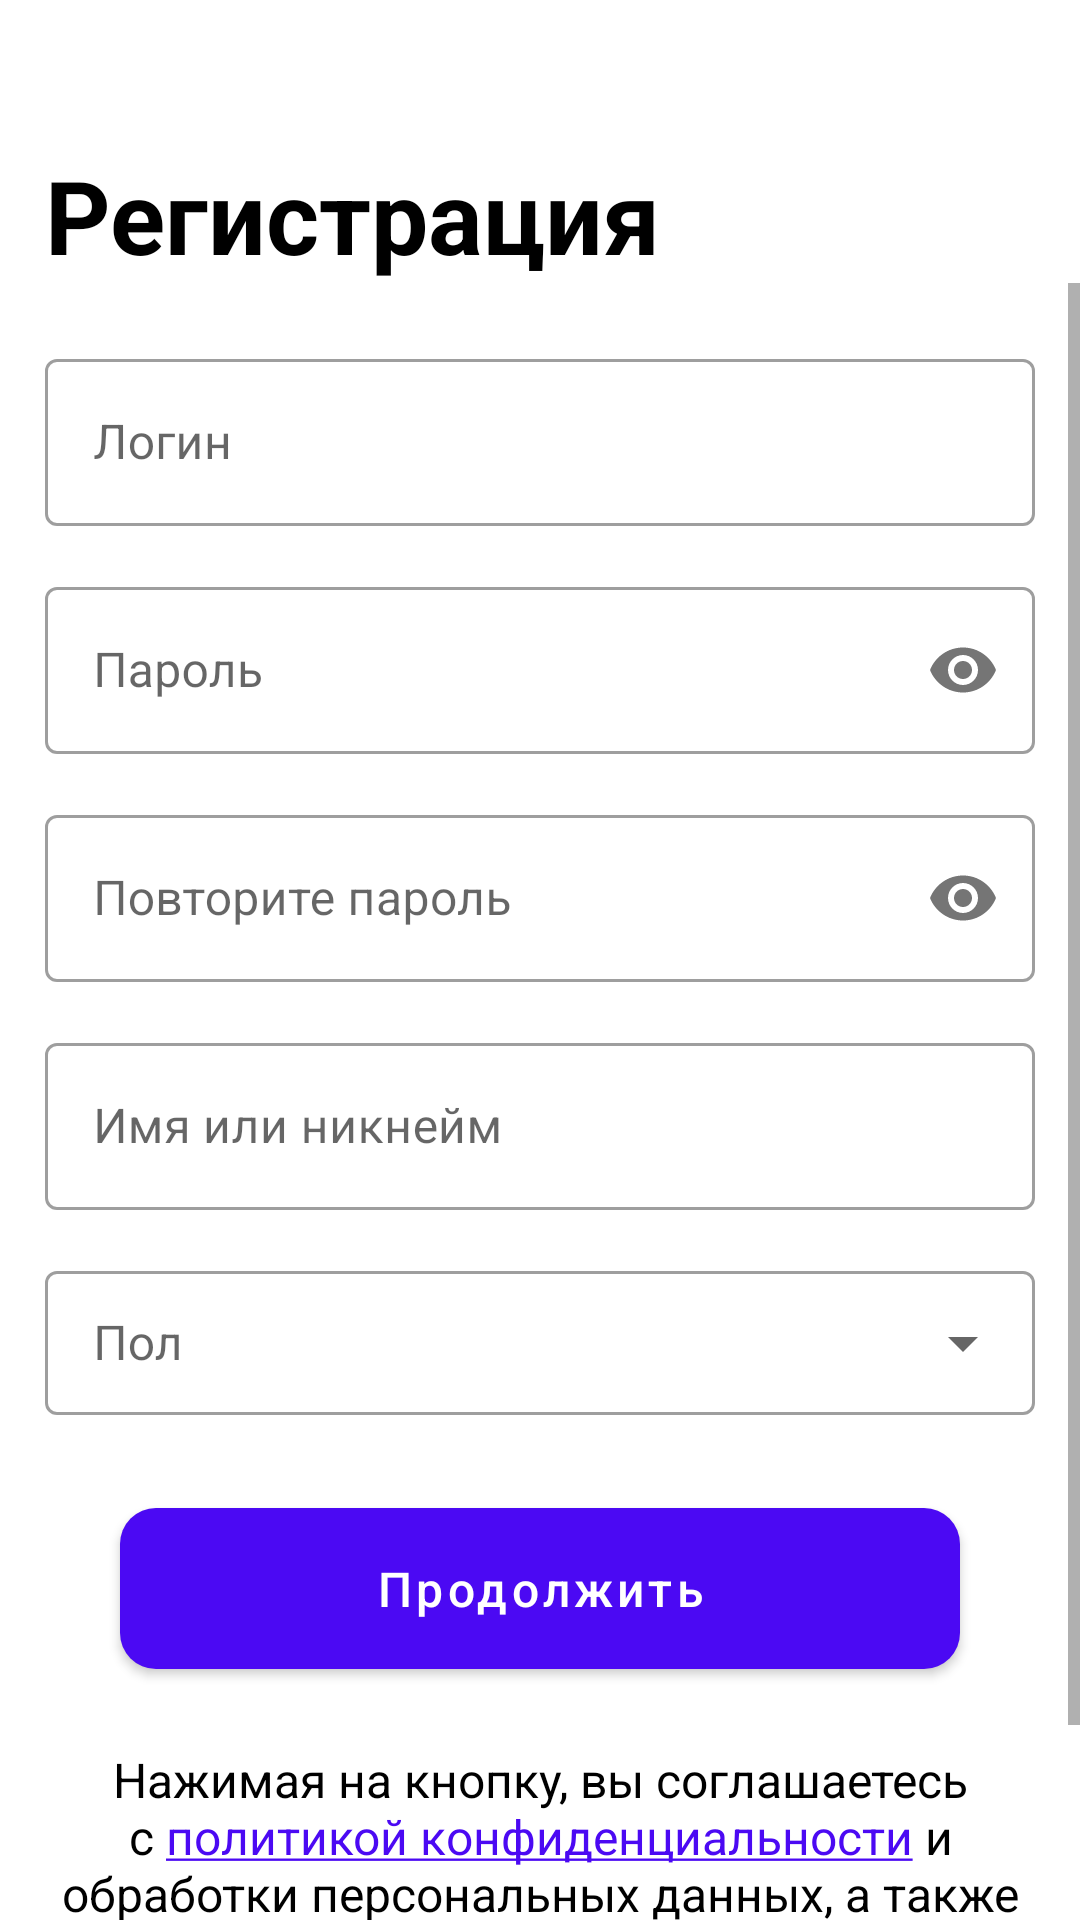

Reconstruct the res/layout file that produces this screen, plus the resources it refers to.
<!-- AndroidManifest.xml: application theme Theme.Activity -->
<!-- res/layout/activity_registration.xml -->
<?xml version="1.0" encoding="utf-8"?>
<androidx.constraintlayout.widget.ConstraintLayout xmlns:android="http://schemas.android.com/apk/res/android"
    xmlns:app="http://schemas.android.com/apk/res-auto"
    android:layout_width="match_parent"
    android:layout_height="match_parent">

    <ImageButton
        android:id="@+id/back_reg_btn"
        android:layout_width="wrap_content"
        android:layout_height="wrap_content"
        android:layout_marginStart="15dp"
        android:layout_marginTop="33dp"

        android:background="@null"
        android:src="@drawable/ic_back_arrow"

        app:layout_constraintStart_toStartOf="parent"
        app:layout_constraintTop_toTopOf="parent"
        />

    <TextView
        android:id="@+id/reg_label"
        android:layout_width="wrap_content"
        android:layout_height="wrap_content"
        android:layout_marginStart="15dp"
        android:layout_marginTop="16dp"

        android:text="@string/label_registration"
        android:textColor="#000000"
        android:textSize="34sp"
        android:textStyle="bold"

        app:layout_constraintStart_toStartOf="parent"
        app:layout_constraintTop_toBottomOf="@+id/back_reg_btn"
        />

    <ScrollView
        android:id="@+id/scroll_reg_screen"
        android:layout_width="0dp"
        android:layout_height="0dp"
        app:layout_constraintBottom_toBottomOf="parent"
        app:layout_constraintEnd_toEndOf="parent"
        app:layout_constraintHorizontal_bias="1.0"
        app:layout_constraintStart_toStartOf="parent"
        app:layout_constraintTop_toBottomOf="@id/reg_label"
        app:layout_constraintVertical_bias="1.0">


        <androidx.constraintlayout.widget.ConstraintLayout
            android:layout_width="match_parent"
            android:layout_height="0dp">


            <com.google.android.material.textfield.TextInputLayout
                android:id="@+id/login_reg_input"
                android:layout_width="0dp"
                android:layout_height="wrap_content"
                android:layout_marginTop="20dp"
                android:layout_marginHorizontal="15dp"

                app:layout_constraintEnd_toEndOf="parent"
                app:layout_constraintStart_toStartOf="parent"
                app:layout_constraintTop_toTopOf="parent">

                <com.google.android.material.textfield.TextInputEditText
                    android:layout_width="match_parent"
                    android:layout_height="match_parent"
                    android:hint="@string/login_hint_registration" />
            </com.google.android.material.textfield.TextInputLayout>

            <com.google.android.material.textfield.TextInputLayout
                android:id="@+id/password_reg_input"
                android:layout_width="0dp"
                android:layout_height="wrap_content"
                android:layout_marginTop="15dp"
                android:layout_marginHorizontal="15dp"

                app:layout_constraintEnd_toEndOf="parent"
                app:layout_constraintStart_toStartOf="parent"
                app:layout_constraintTop_toBottomOf="@+id/login_reg_input"
                app:passwordToggleEnabled="true">

                <com.google.android.material.textfield.TextInputEditText
                    android:layout_width="match_parent"
                    android:layout_height="match_parent"
                    android:hint="@string/password_hint_registration"
                    android:inputType="textPassword" />
            </com.google.android.material.textfield.TextInputLayout>

            <com.google.android.material.textfield.TextInputLayout
                android:id="@+id/repeat_password_reg_input"
                android:layout_width="0dp"
                android:layout_height="wrap_content"
                android:layout_marginTop="15dp"
                android:layout_marginHorizontal="15dp"

                app:layout_constraintEnd_toEndOf="parent"
                app:layout_constraintStart_toStartOf="parent"
                app:layout_constraintTop_toBottomOf="@+id/password_reg_input"
                app:passwordToggleEnabled="true">

                <com.google.android.material.textfield.TextInputEditText
                    android:layout_width="match_parent"
                    android:layout_height="match_parent"
                    android:hint="@string/repeat_password_hint_registration"
                    android:inputType="textPassword" />
            </com.google.android.material.textfield.TextInputLayout>

            <com.google.android.material.textfield.TextInputLayout
                android:id="@+id/name_reg_input"
                android:layout_width="0dp"
                android:layout_height="wrap_content"
                android:layout_marginTop="15dp"
                android:layout_marginHorizontal="15dp"

                app:layout_constraintEnd_toEndOf="parent"
                app:layout_constraintStart_toStartOf="parent"
                app:layout_constraintTop_toBottomOf="@+id/repeat_password_reg_input">

                <com.google.android.material.textfield.TextInputEditText
                    android:layout_width="match_parent"
                    android:layout_height="match_parent"
                    android:hint="@string/name_hint_registration" />
            </com.google.android.material.textfield.TextInputLayout>

            <com.google.android.material.textfield.TextInputLayout
                android:id="@+id/sex_reg_input"
                android:layout_width="0dp"
                android:layout_height="wrap_content"
                android:layout_marginTop="15dp"
                android:layout_marginHorizontal="15dp"

                style="@style/Widget.MaterialComponents.TextInputLayout.OutlinedBox.Dense.ExposedDropdownMenu"

                app:layout_constraintEnd_toEndOf="parent"
                app:layout_constraintStart_toStartOf="parent"
                app:layout_constraintTop_toBottomOf="@+id/name_reg_input">

                <com.google.android.material.textfield.MaterialAutoCompleteTextView
                    android:layout_width="match_parent"
                    android:layout_height="match_parent"
                    android:hint="@string/sex_hint_registration"
                    android:inputType="none"
                    />
            </com.google.android.material.textfield.TextInputLayout>

            <com.google.android.material.button.MaterialButton
                android:id="@+id/continue_reg_button"
                android:layout_width="0dp"
                android:layout_height="wrap_content"
                android:layout_marginTop="25dp"
                android:layout_marginHorizontal="40dp"

                android:text="@string/continue_btn_registration"

                app:layout_constraintStart_toStartOf="parent"
                app:layout_constraintEnd_toEndOf="parent"
                app:layout_constraintTop_toBottomOf="@id/sex_reg_input"
                />

            <TextView
                android:id="@+id/policy_reg_text"
                android:layout_width="0dp"
                android:layout_height="wrap_content"
                android:layout_marginTop="20dp"
                android:layout_marginHorizontal="15dp"

                android:text="@string/policy_text_registration"
                android:textAlignment="center"
                android:textColor="#000000"
                android:textColorLink="#4B09F3"
                android:textSize="16sp"
                android:textStyle="normal"

                app:layout_constraintStart_toStartOf="parent"
                app:layout_constraintEnd_toEndOf="parent"
                app:layout_constraintTop_toBottomOf="@id/continue_reg_button"
                />

            <ImageView
                android:id="@+id/app_reg_label"
                android:layout_width="wrap_content"
                android:layout_height="wrap_content"
                android:layout_marginTop="20dp"
                android:src="@drawable/ic_registration_app_label"

                app:layout_constraintStart_toStartOf="parent"
                app:layout_constraintEnd_toEndOf="parent"
                app:layout_constraintTop_toBottomOf="@id/policy_reg_text"
                />

            <ImageView
                android:id="@+id/app_reg_logo"
                android:layout_width="wrap_content"
                android:layout_height="wrap_content"
                android:layout_marginTop="7dp"
                android:src="@drawable/ic_registration_app_logo"

                app:layout_constraintStart_toStartOf="parent"
                app:layout_constraintEnd_toEndOf="parent"
                app:layout_constraintTop_toBottomOf="@id/app_reg_label"
                />

        </androidx.constraintlayout.widget.ConstraintLayout>
    </ScrollView>

</androidx.constraintlayout.widget.ConstraintLayout>
<!-- resources referenced by this layout -->
<resources>
  <!-- drawable ic_registration_app_logo (drawable) -->
  <vector xmlns:android="http://schemas.android.com/apk/res/android"
      android:width="22dp"
      android:height="26dp"
      android:viewportWidth="22"
      android:viewportHeight="26">
    <path
        android:pathData="M10.9741,21.3834L18.1835,0.5698L21.8228,0.5698L12.4645,25.8026H9.5183L0.1773,0.5698L3.7994,0.5698L10.9741,21.3834Z"
        android:fillColor="#000000"/>
  </vector>
  <string name="continue_btn_registration">Продолжить</string>
  <string name="label_registration">Регистрация</string>
  <string name="login_hint_registration">Логин</string>
  <string name="name_hint_registration">Имя или никнейм</string>
  <string name="password_hint_registration">Пароль</string>
  <string name="policy_text_registration">
          Нажимая на кнопку, вы соглашаетесь с <a href="http://example.com">политикой конфиденциальности</a>
          и обработки персональных данных, а также принимаете <a href="http://example.com">пользовательское соглашение</a>
      </string>
  <string name="repeat_password_hint_registration">Повторите пароль</string>
  <string name="sex_hint_registration">Пол</string>
  <style name="Theme.Activity" parent="Theme.MaterialComponents.DayNight.NoActionBar">
          
          <item name="colorPrimary">@color/purple_500</item>
          <item name="colorPrimaryVariant">@color/purple_700</item>
          <item name="colorOnPrimary">@color/white</item>
          
          <item name="colorSecondary">@color/teal_200</item>
          <item name="colorSecondaryVariant">@color/teal_700</item>
          <item name="colorOnSecondary">@color/black</item>
          
          <item name="android:statusBarColor" tools:targetApi="l">@android:color/transparent</item>
          
          <item name="materialButtonStyle">@style/BlueMaterialButton</item>
          <item name="textInputStyle">@style/Widget.MaterialComponents.TextInputLayout.OutlinedBox</item>
          <item name="android:navigationBarColor">@android:color/transparent</item>
          <item name="android:windowLightStatusBar">true</item>
      </style>
  <style name="BlueMaterialButton" parent="Widget.MaterialComponents.Button">
          <item name="backgroundTint">#4B09F3</item>
  
          <item name="android:padding">16dp</item>
          <item name="android:textSize">16sp</item>
          <item name="android:textAllCaps">false</item>
          <item name="cornerRadius">12dp</item>
      </style>
  <!-- not gathered from this repository: default colours our renderer supplied (Android Studio template values) -->
  <color name="purple_500">#FF6200EE</color>
  <color name="purple_700">#FF3700B3</color>
  <color name="teal_200">#FF03DAC5</color>
  <color name="teal_700">#FF018786</color>
  <color name="black">#FF000000</color>
  <color name="white">#FFFFFFFF</color>
</resources>
